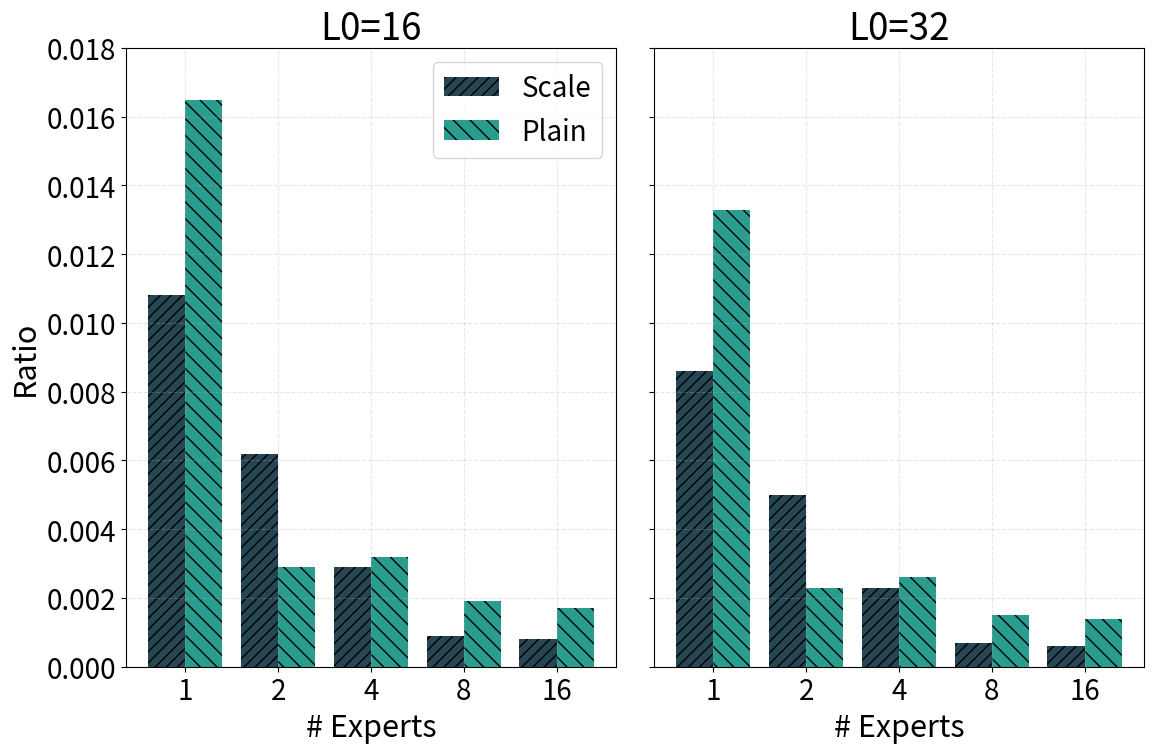

Recreate this plot in Python.
import matplotlib.pyplot as plt
import numpy as np

# Data for L0=32: (expert, is_scale, value)
rows_l0_32 = [
    (1, False, 0.0133),
    (1, True, 0.0086),
    (2, False, 0.0023),
    (2, True, 0.0050),
    (4, False, 0.0026),
    (4, True, 0.0023),
    (8, False, 0.0015),
    (8, True, 0.0007),
    (16, False, 0.0014),
    (16, True, 0.0006),
]

# Simulated data for L0=16: slightly higher values as L0=16 typically has higher similarity
rows_l0_16 = [
    (1, False, 0.0165),
    (1, True, 0.0108),
    (2, False, 0.0029),
    (2, True, 0.0062),
    (4, False, 0.0032),
    (4, True, 0.0029),
    (8, False, 0.0019),
    (8, True, 0.0009),
    (16, False, 0.0017),
    (16, True, 0.0008),
]

def process_data(rows):
    experts = sorted(list({r[0] for r in rows}))
    plain_vals = {e: 0.0 for e in experts}
    scale_vals = {e: 0.0 for e in experts}
    
    for e, is_scale, v in rows:
        if is_scale:
            scale_vals[e] = v
        else:
            plain_vals[e] = v
    
    plain_list = [plain_vals[e] for e in experts]
    scale_list = [scale_vals[e] for e in experts]
    return experts, plain_list, scale_list

experts_16, plain_list_16, scale_list_16 = process_data(rows_l0_16)
experts_32, plain_list_32, scale_list_32 = process_data(rows_l0_32)

plt.rcParams.update({
    'font.size': 22,
    'axes.labelsize': 22,
    'xtick.labelsize': 20,
    'ytick.labelsize': 20,
    'legend.fontsize': 20,
})

fig, (ax1, ax2) = plt.subplots(1, 2, figsize=(12, 8))

x = np.arange(len(experts_16))
width = 0.4

# 第一个子图 - L0=16
ax1.bar(x - width/2, scale_list_16, width, label='Scale', color='#264653', hatch='///')
ax1.bar(x + width/2, plain_list_16, width, label='Plain', color='#2a9d8f', hatch='\\\\')
ax1.set_xticks(x)
ax1.set_xticklabels(experts_16)
ax1.set_xlabel('# Experts')
ax1.set_ylabel('Ratio')
ax1.set_ylim(0, 0.018)
ax1.set_title('L0=16')
ax1.legend()
ax1.grid(True, alpha=0.3, linestyle='--', linewidth=0.8)

# 第二个子图 - L0=32
ax2.bar(x - width/2, scale_list_32, width, color='#264653', hatch='///')
ax2.bar(x + width/2, plain_list_32, width, color='#2a9d8f', hatch='\\\\')
ax2.set_xticks(x)
ax2.set_xticklabels(experts_32)
ax2.set_xlabel('# Experts')
ax2.set_ylim(0, 0.018)
ax2.set_title('L0=32')
ax2.set_yticklabels([])
ax2.grid(True, alpha=0.3, linestyle='--', linewidth=0.8)

plt.tight_layout()

outpath = 'analysis_scale_simialrity_heatmap.png'
plt.savefig(outpath, dpi=300, bbox_inches='tight')
plt.close()
print(f'Saved plot to {outpath}')
